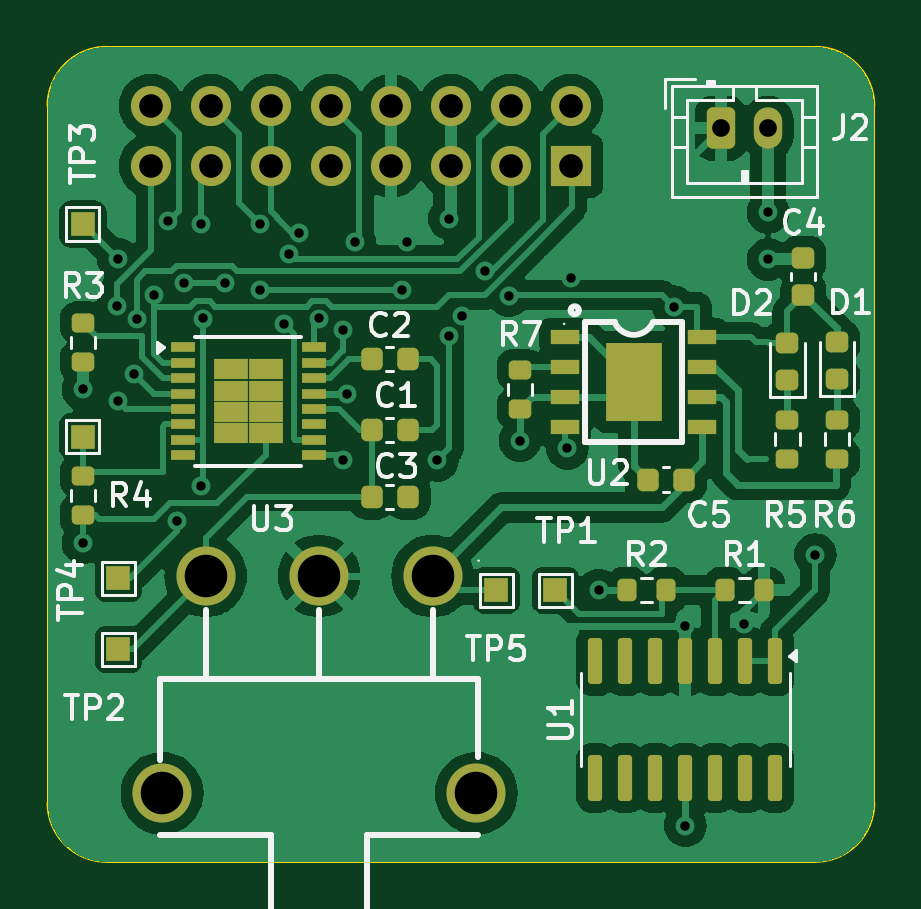
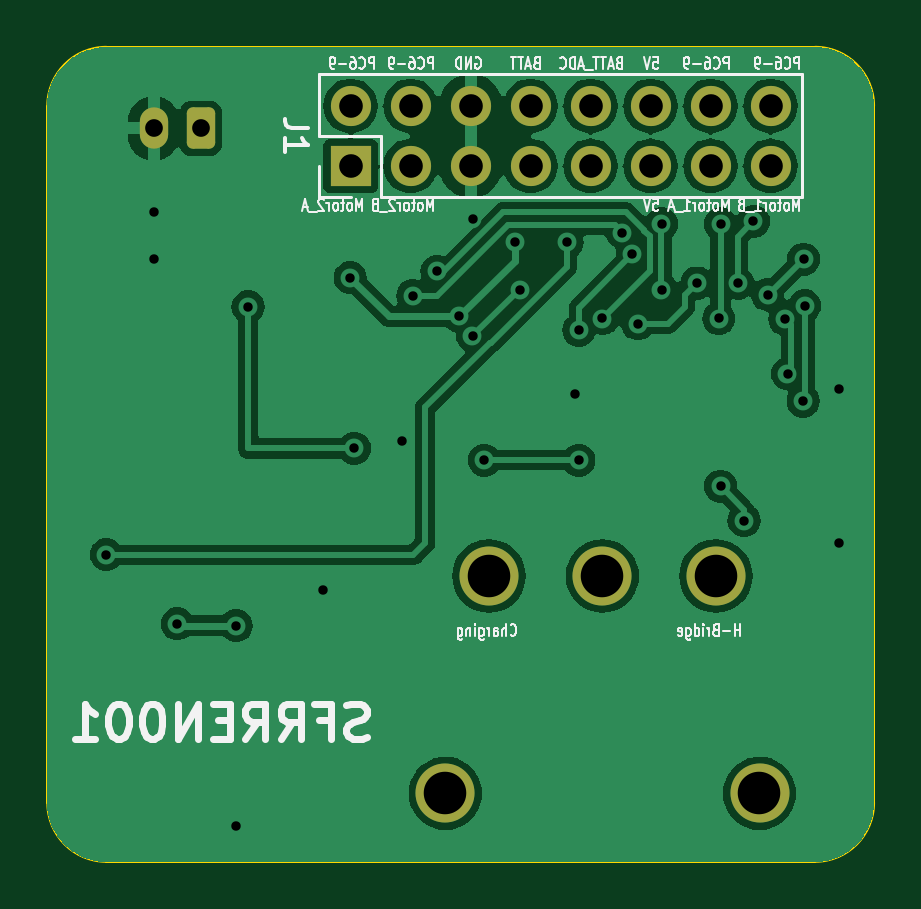
Circuit board: 12 layer files. Board 35.0 x 34.5 mm.
- bottom_copper: PowerSubsystem-CuBottom.gbr (69324 bytes)
- top_copper: PowerSubsystem-CuTop.gbr (98152 bytes)
- outline: PowerSubsystem-EdgeCuts.gbr (1035 bytes)
- bottom_mask: PowerSubsystem-MaskBottom.gbr (1938 bytes)
- top_mask: PowerSubsystem-MaskTop.gbr (5570 bytes)
- drill: PowerSubsystem-NPTH.drl (277 bytes)
- drill: PowerSubsystem-PTH.drl (1641 bytes)
- paste: PowerSubsystem-PasteBottom.gbr (472 bytes)
- paste: PowerSubsystem-PasteTop.gbr (4356 bytes)
- bottom_silk: PowerSubsystem-SilkBottom.gbr (51687 bytes)
- top_silk: PowerSubsystem-SilkTop.gbr (37985 bytes)
- inner_copper: PowerSubsystem-VScore.gbr (447 bytes)

=== bottom_copper: PowerSubsystem-CuBottom.gbr (69324 bytes, source omitted) ===
=== top_copper: PowerSubsystem-CuTop.gbr (98152 bytes, source omitted) ===
=== outline: PowerSubsystem-EdgeCuts.gbr ===
%TF.GenerationSoftware,KiCad,Pcbnew,8.0.1*%
%TF.CreationDate,2024-03-24T23:32:15+02:00*%
%TF.ProjectId,PowerSubsystem,506f7765-7253-4756-9273-797374656d2e,rev?*%
%TF.SameCoordinates,Original*%
%TF.FileFunction,Profile,NP*%
%FSLAX46Y46*%
G04 Gerber Fmt 4.6, Leading zero omitted, Abs format (unit mm)*
G04 Created by KiCad (PCBNEW 8.0.1) date 2024-03-24 23:32:15*
%MOMM*%
%LPD*%
G01*
G04 APERTURE LIST*
%TA.AperFunction,Profile*%
%ADD10C,0.100000*%
%TD*%
G04 APERTURE END LIST*
D10*
X162500000Y-82000000D02*
G75*
G02*
X160000000Y-79500000I0J2500000D01*
G01*
X195000000Y-79500000D02*
G75*
G02*
X192500000Y-82000000I-2500000J0D01*
G01*
X192500000Y-47500000D02*
G75*
G02*
X195000000Y-50000000I0J-2500000D01*
G01*
X160000000Y-50000000D02*
G75*
G02*
X162500000Y-47500000I2500000J0D01*
G01*
X160000000Y-79500000D02*
X160000000Y-50000000D01*
X192500000Y-82000000D02*
X162500000Y-82000000D01*
X195000000Y-50000000D02*
X195000000Y-79500000D01*
X162500000Y-47500000D02*
X192500000Y-47500000D01*
M02*

=== bottom_mask: PowerSubsystem-MaskBottom.gbr (1938 bytes, source withheld) ===
=== top_mask: PowerSubsystem-MaskTop.gbr ===
%TF.GenerationSoftware,KiCad,Pcbnew,8.0.1*%
%TF.CreationDate,2024-03-24T23:32:15+02:00*%
%TF.ProjectId,PowerSubsystem,506f7765-7253-4756-9273-797374656d2e,rev?*%
%TF.SameCoordinates,Original*%
%TF.FileFunction,Soldermask,Top*%
%TF.FilePolarity,Negative*%
%FSLAX46Y46*%
G04 Gerber Fmt 4.6, Leading zero omitted, Abs format (unit mm)*
G04 Created by KiCad (PCBNEW 8.0.1) date 2024-03-24 23:32:15*
%MOMM*%
%LPD*%
G01*
G04 APERTURE LIST*
G04 Aperture macros list*
%AMRoundRect*
0 Rectangle with rounded corners*
0 $1 Rounding radius*
0 $2 $3 $4 $5 $6 $7 $8 $9 X,Y pos of 4 corners*
0 Add a 4 corners polygon primitive as box body*
4,1,4,$2,$3,$4,$5,$6,$7,$8,$9,$2,$3,0*
0 Add four circle primitives for the rounded corners*
1,1,$1+$1,$2,$3*
1,1,$1+$1,$4,$5*
1,1,$1+$1,$6,$7*
1,1,$1+$1,$8,$9*
0 Add four rect primitives between the rounded corners*
20,1,$1+$1,$2,$3,$4,$5,0*
20,1,$1+$1,$4,$5,$6,$7,0*
20,1,$1+$1,$6,$7,$8,$9,0*
20,1,$1+$1,$8,$9,$2,$3,0*%
G04 Aperture macros list end*
%ADD10R,1.000000X1.000000*%
%ADD11C,2.500000*%
%ADD12RoundRect,0.200000X-0.275000X0.200000X-0.275000X-0.200000X0.275000X-0.200000X0.275000X0.200000X0*%
%ADD13RoundRect,0.200000X0.275000X-0.200000X0.275000X0.200000X-0.275000X0.200000X-0.275000X-0.200000X0*%
%ADD14RoundRect,0.200000X0.200000X0.275000X-0.200000X0.275000X-0.200000X-0.275000X0.200000X-0.275000X0*%
%ADD15RoundRect,0.218750X0.256250X-0.218750X0.256250X0.218750X-0.256250X0.218750X-0.256250X-0.218750X0*%
%ADD16RoundRect,0.225000X-0.225000X-0.250000X0.225000X-0.250000X0.225000X0.250000X-0.225000X0.250000X0*%
%ADD17RoundRect,0.225000X0.250000X-0.225000X0.250000X0.225000X-0.250000X0.225000X-0.250000X-0.225000X0*%
%ADD18RoundRect,0.225000X0.225000X0.250000X-0.225000X0.250000X-0.225000X-0.250000X0.225000X-0.250000X0*%
%ADD19R,1.050000X0.450000*%
%ADD20R,1.470000X0.895000*%
%ADD21R,2.400000X3.300000*%
%ADD22R,1.200000X0.600000*%
%ADD23RoundRect,0.150000X-0.150000X0.825000X-0.150000X-0.825000X0.150000X-0.825000X0.150000X0.825000X0*%
%ADD24RoundRect,0.250000X-0.350000X-0.625000X0.350000X-0.625000X0.350000X0.625000X-0.350000X0.625000X0*%
%ADD25O,1.200000X1.750000*%
%ADD26O,1.700000X1.700000*%
%ADD27R,1.700000X1.700000*%
G04 APERTURE END LIST*
D10*
%TO.C,TP6*%
X161500000Y-64000000D03*
%TD*%
%TO.C,TP5*%
X179000000Y-70500000D03*
%TD*%
%TO.C,TP4*%
X163000000Y-70000000D03*
%TD*%
%TO.C,TP3*%
X161500000Y-55000000D03*
%TD*%
%TO.C,TP2*%
X163000000Y-73000000D03*
%TD*%
%TO.C,TP1*%
X181500000Y-70500000D03*
%TD*%
D11*
%TO.C,U4*%
X176300102Y-69900051D03*
X171500000Y-69900051D03*
X166699898Y-69900051D03*
X178149987Y-79099949D03*
X164850013Y-79099949D03*
%TD*%
D12*
%TO.C,R7*%
X180000000Y-61175000D03*
X180000000Y-62825000D03*
%TD*%
%TO.C,R6*%
X193415807Y-63277495D03*
X193415807Y-64927495D03*
%TD*%
%TO.C,R5*%
X191317500Y-64927495D03*
X191317500Y-63277495D03*
%TD*%
D13*
%TO.C,R4*%
X161500000Y-67325000D03*
X161500000Y-65675000D03*
%TD*%
%TO.C,R3*%
X161500000Y-60825000D03*
X161500000Y-59175000D03*
%TD*%
D14*
%TO.C,R2*%
X186190000Y-70500000D03*
X184540000Y-70500000D03*
%TD*%
%TO.C,R1*%
X188675000Y-70500000D03*
X190325000Y-70500000D03*
%TD*%
D15*
%TO.C,D2*%
X191317500Y-61605000D03*
X191317500Y-60030000D03*
%TD*%
%TO.C,D1*%
X193415807Y-61564995D03*
X193415807Y-59989995D03*
%TD*%
D16*
%TO.C,C5*%
X185407499Y-65817500D03*
X186957499Y-65817500D03*
%TD*%
D17*
%TO.C,C4*%
X192000000Y-56450000D03*
X192000000Y-58000000D03*
%TD*%
D18*
%TO.C,C3*%
X175265000Y-66540000D03*
X173715000Y-66540000D03*
%TD*%
D16*
%TO.C,C2*%
X173715000Y-60725000D03*
X175265000Y-60725000D03*
%TD*%
D18*
%TO.C,C1*%
X175265000Y-63725000D03*
X173715000Y-63725000D03*
%TD*%
D19*
%TO.C,U3*%
X165725000Y-60225000D03*
X165725000Y-60875000D03*
X165725000Y-61525000D03*
X165725000Y-62175000D03*
X165725000Y-62825000D03*
X165725000Y-63475000D03*
X165725000Y-64125000D03*
X165725000Y-64775000D03*
X171275000Y-64775000D03*
X171275000Y-64125000D03*
X171275000Y-63475000D03*
X171275000Y-62825000D03*
X171275000Y-62175000D03*
X171275000Y-61525000D03*
X171275000Y-60875000D03*
X171275000Y-60225000D03*
D20*
X167765000Y-61157500D03*
X167765000Y-62052500D03*
X167765000Y-62947500D03*
X167765000Y-63842500D03*
X169235000Y-61157500D03*
X169235000Y-62052500D03*
X169235000Y-62947500D03*
X169235000Y-63842500D03*
%TD*%
D21*
%TO.C,U2*%
X184817500Y-61682499D03*
D22*
X187725806Y-59777495D03*
X187725806Y-61047498D03*
X187725806Y-62317500D03*
X187725806Y-63587503D03*
X181909194Y-63587503D03*
X181909194Y-62317500D03*
X181909194Y-61047498D03*
X181909194Y-59777495D03*
%TD*%
D23*
%TO.C,U1*%
X190810000Y-73500000D03*
X189540000Y-73500000D03*
X188270000Y-73500000D03*
X187000000Y-73500000D03*
X185730000Y-73500000D03*
X184460000Y-73500000D03*
X183190000Y-73500000D03*
X183190000Y-78450000D03*
X184460000Y-78450000D03*
X185730000Y-78450000D03*
X187000000Y-78450000D03*
X188270000Y-78450000D03*
X189540000Y-78450000D03*
X190810000Y-78450000D03*
%TD*%
D24*
%TO.C,J2*%
X188500000Y-50950000D03*
D25*
X190500000Y-50950000D03*
%TD*%
D26*
%TO.C,J1*%
X164380000Y-50000000D03*
X164380000Y-52540000D03*
X166920000Y-50000000D03*
X166920000Y-52540000D03*
X169460000Y-50000000D03*
X169460000Y-52540000D03*
X172000000Y-50000000D03*
X172000000Y-52540000D03*
X174540000Y-50000000D03*
X174540000Y-52540000D03*
X177080000Y-50000000D03*
X177080000Y-52540000D03*
X179620000Y-50000000D03*
X179620000Y-52540000D03*
X182160000Y-50000000D03*
D27*
X182160000Y-52540000D03*
%TD*%
M02*

=== drill: PowerSubsystem-NPTH.drl ===
M48
; DRILL file {KiCad 8.0.1} date 2024-03-24T23:32:15+0200
; FORMAT={-:-/ absolute / inch / decimal}
; #@! TF.CreationDate,2024-03-24T23:32:15+02:00
; #@! TF.GenerationSoftware,Kicad,Pcbnew,8.0.1
; #@! TF.FileFunction,NonPlated,1,2,NPTH
FMAT,2
INCH
%
G90
G05
M30

=== drill: PowerSubsystem-PTH.drl ===
M48
; DRILL file {KiCad 8.0.1} date 2024-03-24T23:32:15+0200
; FORMAT={-:-/ absolute / inch / decimal}
; #@! TF.CreationDate,2024-03-24T23:32:15+02:00
; #@! TF.GenerationSoftware,Kicad,Pcbnew,8.0.1
; #@! TF.FileFunction,Plated,1,2,PTH
FMAT,2
INCH
; #@! TA.AperFunction,Plated,PTH,ViaDrill
T1C0.0157
; #@! TA.AperFunction,Plated,PTH,ComponentDrill
T2C0.0295
; #@! TA.AperFunction,Plated,PTH,ComponentDrill
T3C0.0394
; #@! TA.AperFunction,Plated,PTH,ComponentDrill
T4C0.0709
%
G90
G05
T1
X6.3583Y-2.4409
X6.3583Y-2.6969
X6.415Y-2.3016
X6.4168Y-2.2239
X6.4173Y-2.4606
X6.4435Y-2.4148
X6.4478Y-2.3234
X6.4764Y-2.2835
X6.5003Y-2.161
X6.5157Y-2.6595
X6.5265Y-2.2638
X6.5551Y-2.1654
X6.5551Y-2.6023
X6.5581Y-2.3228
X6.5945Y-2.2638
X6.6535Y-2.1654
X6.6535Y-2.2745
X6.6929Y-2.3318
X6.7019Y-2.2155
X6.7188Y-2.1799
X6.752Y-2.3228
X6.7913Y-2.3425
X6.7913Y-2.5591
X6.798Y-2.4482
X6.811Y-2.1958
X6.8898Y-2.2745
X6.8983Y-2.1958
X6.9488Y-2.5591
X6.9685Y-2.1564
X6.9685Y-2.3515
X6.9908Y-2.319
X7.0276Y-2.2441
X7.068Y-2.2846
X7.0866Y-2.5266
X7.1654Y-2.5394
X7.1723Y-2.2548
X7.2175Y-2.7756
X7.3425Y-2.3031
X7.3622Y-2.8346
X7.3622Y-3.1683
X7.4604Y-2.8317
X7.5Y-2.1457
X7.5Y-2.2244
X7.5787Y-2.7165
T2
X7.4213Y-2.0059
X7.5Y-2.0059
T3
X6.4717Y-1.9685
X6.4717Y-2.0685
X6.5717Y-1.9685
X6.5717Y-2.0685
X6.6717Y-1.9685
X6.6717Y-2.0685
X6.7717Y-1.9685
X6.7717Y-2.0685
X6.8717Y-1.9685
X6.8717Y-2.0685
X6.9717Y-1.9685
X6.9717Y-2.0685
X7.0717Y-1.9685
X7.0717Y-2.0685
X7.1717Y-1.9685
X7.1717Y-2.0685
T4
X6.4902Y-3.1142
X6.563Y-2.752
X6.752Y-2.752
X6.9409Y-2.752
X7.0138Y-3.1142
M30

=== paste: PowerSubsystem-PasteBottom.gbr ===
%TF.GenerationSoftware,KiCad,Pcbnew,8.0.1*%
%TF.CreationDate,2024-03-24T23:32:15+02:00*%
%TF.ProjectId,PowerSubsystem,506f7765-7253-4756-9273-797374656d2e,rev?*%
%TF.SameCoordinates,Original*%
%TF.FileFunction,Paste,Bot*%
%TF.FilePolarity,Positive*%
%FSLAX46Y46*%
G04 Gerber Fmt 4.6, Leading zero omitted, Abs format (unit mm)*
G04 Created by KiCad (PCBNEW 8.0.1) date 2024-03-24 23:32:15*
%MOMM*%
%LPD*%
G01*
G04 APERTURE LIST*
G04 APERTURE END LIST*
M02*

=== paste: PowerSubsystem-PasteTop.gbr ===
%TF.GenerationSoftware,KiCad,Pcbnew,8.0.1*%
%TF.CreationDate,2024-03-24T23:32:15+02:00*%
%TF.ProjectId,PowerSubsystem,506f7765-7253-4756-9273-797374656d2e,rev?*%
%TF.SameCoordinates,Original*%
%TF.FileFunction,Paste,Top*%
%TF.FilePolarity,Positive*%
%FSLAX46Y46*%
G04 Gerber Fmt 4.6, Leading zero omitted, Abs format (unit mm)*
G04 Created by KiCad (PCBNEW 8.0.1) date 2024-03-24 23:32:15*
%MOMM*%
%LPD*%
G01*
G04 APERTURE LIST*
G04 Aperture macros list*
%AMRoundRect*
0 Rectangle with rounded corners*
0 $1 Rounding radius*
0 $2 $3 $4 $5 $6 $7 $8 $9 X,Y pos of 4 corners*
0 Add a 4 corners polygon primitive as box body*
4,1,4,$2,$3,$4,$5,$6,$7,$8,$9,$2,$3,0*
0 Add four circle primitives for the rounded corners*
1,1,$1+$1,$2,$3*
1,1,$1+$1,$4,$5*
1,1,$1+$1,$6,$7*
1,1,$1+$1,$8,$9*
0 Add four rect primitives between the rounded corners*
20,1,$1+$1,$2,$3,$4,$5,0*
20,1,$1+$1,$4,$5,$6,$7,0*
20,1,$1+$1,$6,$7,$8,$9,0*
20,1,$1+$1,$8,$9,$2,$3,0*%
G04 Aperture macros list end*
%ADD10RoundRect,0.200000X-0.275000X0.200000X-0.275000X-0.200000X0.275000X-0.200000X0.275000X0.200000X0*%
%ADD11RoundRect,0.200000X0.275000X-0.200000X0.275000X0.200000X-0.275000X0.200000X-0.275000X-0.200000X0*%
%ADD12RoundRect,0.200000X0.200000X0.275000X-0.200000X0.275000X-0.200000X-0.275000X0.200000X-0.275000X0*%
%ADD13RoundRect,0.218750X0.256250X-0.218750X0.256250X0.218750X-0.256250X0.218750X-0.256250X-0.218750X0*%
%ADD14RoundRect,0.225000X-0.225000X-0.250000X0.225000X-0.250000X0.225000X0.250000X-0.225000X0.250000X0*%
%ADD15RoundRect,0.225000X0.250000X-0.225000X0.250000X0.225000X-0.250000X0.225000X-0.250000X-0.225000X0*%
%ADD16RoundRect,0.225000X0.225000X0.250000X-0.225000X0.250000X-0.225000X-0.250000X0.225000X-0.250000X0*%
%ADD17R,1.050000X0.450000*%
%ADD18R,0.882000X0.537000*%
%ADD19R,2.400000X3.300000*%
%ADD20R,1.200000X0.600000*%
%ADD21RoundRect,0.150000X-0.150000X0.825000X-0.150000X-0.825000X0.150000X-0.825000X0.150000X0.825000X0*%
G04 APERTURE END LIST*
D10*
%TO.C,R7*%
X180000000Y-61175000D03*
X180000000Y-62825000D03*
%TD*%
%TO.C,R6*%
X193415807Y-63277495D03*
X193415807Y-64927495D03*
%TD*%
%TO.C,R5*%
X191317500Y-64927495D03*
X191317500Y-63277495D03*
%TD*%
D11*
%TO.C,R4*%
X161500000Y-67325000D03*
X161500000Y-65675000D03*
%TD*%
%TO.C,R3*%
X161500000Y-60825000D03*
X161500000Y-59175000D03*
%TD*%
D12*
%TO.C,R2*%
X186190000Y-70500000D03*
X184540000Y-70500000D03*
%TD*%
%TO.C,R1*%
X188675000Y-70500000D03*
X190325000Y-70500000D03*
%TD*%
D13*
%TO.C,D2*%
X191317500Y-61605000D03*
X191317500Y-60030000D03*
%TD*%
%TO.C,D1*%
X193415807Y-61564995D03*
X193415807Y-59989995D03*
%TD*%
D14*
%TO.C,C5*%
X185407499Y-65817500D03*
X186957499Y-65817500D03*
%TD*%
D15*
%TO.C,C4*%
X192000000Y-56450000D03*
X192000000Y-58000000D03*
%TD*%
D16*
%TO.C,C3*%
X175265000Y-66540000D03*
X173715000Y-66540000D03*
%TD*%
D14*
%TO.C,C2*%
X173715000Y-60725000D03*
X175265000Y-60725000D03*
%TD*%
D16*
%TO.C,C1*%
X175265000Y-63725000D03*
X173715000Y-63725000D03*
%TD*%
D17*
%TO.C,U3*%
X165725000Y-60225000D03*
X165725000Y-60875000D03*
X165725000Y-61525000D03*
X165725000Y-62175000D03*
X165725000Y-62825000D03*
X165725000Y-63475000D03*
X165725000Y-64125000D03*
X165725000Y-64775000D03*
X171275000Y-64775000D03*
X171275000Y-64125000D03*
X171275000Y-63475000D03*
X171275000Y-62825000D03*
X171275000Y-62175000D03*
X171275000Y-61525000D03*
X171275000Y-60875000D03*
X171275000Y-60225000D03*
D18*
X167765000Y-61157500D03*
X167765000Y-62052500D03*
X167765000Y-62947500D03*
X167765000Y-63842500D03*
X169235000Y-61157500D03*
X169235000Y-62052500D03*
X169235000Y-62947500D03*
X169235000Y-63842500D03*
%TD*%
D19*
%TO.C,U2*%
X184817500Y-61682499D03*
D20*
X187725806Y-59777495D03*
X187725806Y-61047498D03*
X187725806Y-62317500D03*
X187725806Y-63587503D03*
X181909194Y-63587503D03*
X181909194Y-62317500D03*
X181909194Y-61047498D03*
X181909194Y-59777495D03*
%TD*%
D21*
%TO.C,U1*%
X190810000Y-73500000D03*
X189540000Y-73500000D03*
X188270000Y-73500000D03*
X187000000Y-73500000D03*
X185730000Y-73500000D03*
X184460000Y-73500000D03*
X183190000Y-73500000D03*
X183190000Y-78450000D03*
X184460000Y-78450000D03*
X185730000Y-78450000D03*
X187000000Y-78450000D03*
X188270000Y-78450000D03*
X189540000Y-78450000D03*
X190810000Y-78450000D03*
%TD*%
M02*

=== bottom_silk: PowerSubsystem-SilkBottom.gbr (51687 bytes, source omitted) ===
=== top_silk: PowerSubsystem-SilkTop.gbr (37985 bytes, source omitted) ===
=== inner_copper: PowerSubsystem-VScore.gbr ===
%TF.GenerationSoftware,KiCad,Pcbnew,8.0.1*%
%TF.CreationDate,2024-03-24T23:32:15+02:00*%
%TF.ProjectId,PowerSubsystem,506f7765-7253-4756-9273-797374656d2e,rev?*%
%TF.SameCoordinates,Original*%
%TF.FileFunction,Other,Comment*%
%FSLAX46Y46*%
G04 Gerber Fmt 4.6, Leading zero omitted, Abs format (unit mm)*
G04 Created by KiCad (PCBNEW 8.0.1) date 2024-03-24 23:32:15*
%MOMM*%
%LPD*%
G01*
G04 APERTURE LIST*
G04 APERTURE END LIST*
M02*

